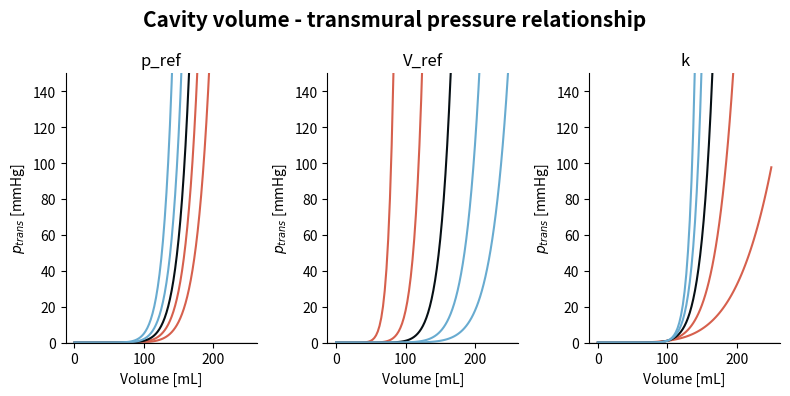

This figure's Python source:
"""Plot of Patch properties."""

import matplotlib.pyplot as plt
import matplotlib.colors as colors
import matplotlib.cm as cmx
import numpy as np

# X-axis
V = np.linspace(0e-4, 2.5e-4, 101).reshape((-1, 1))


labels = ['p_ref', 'V_ref', 'k']

# Plot Passive behavior
fig = plt.figure(1, figsize=(8, 4), clear=True)
for i_plot in range(3):
    ax = fig.add_subplot(1, 3, 1+i_plot)

    # parameters
    k = 10
    V_ref = 1e-4
    p_ref = 133

    p_trans = p_ref * (V/V_ref)**k
    p_trans /= 133

    # plt.plot(V*1e6, p_trans, zorder=99, c='k')

    # color_down = [0.2,0.5,0.9]
    # color_ref = [0.2,0.2,0.2]
    # color_up = [.9,.1,.1]

    color_down, color_ref, color_up = plt.cm.RdBu(np.linspace(0.2, .75, 3))
    color_ref[:3] = 1-color_ref[:3]

    if i_plot==0:
        p_ref = 133 * np.array([0.2, 0.5, 1, 2, 5])
        colors=[color_down, color_down, color_ref, color_up, color_up]
    if i_plot==1:
        V_ref = np.linspace(0.5e-4, 1.5e-4, 5)
        colors=[color_down, color_down, color_ref, color_up, color_up]
    if i_plot==2:
        k = np.linspace(5, 15, 5)
        colors=[color_down, color_down, color_ref, color_up, color_up]
    p_trans = p_ref * (V/V_ref)**k
    p_trans /= 133
    [plt.plot(V*1e6, p_trans[:, i], c=c) for i, c in enumerate(colors)]



    plt.title(labels[i_plot])
    plt.xlabel(r'Volume [mL]')
    plt.ylabel(r'$p_{trans}$ [mmHg]')

    plt.axhline(0, c=[0.5, 0.5, 0.5], ls='-', lw=1)

    # plt.legend()
    ax.spines[['right', 'top']].set_visible(False)

    ax.set_ylim([0, 150])

    # Tension
    # ax = fig.add_subplot(2, 5, 6+i_plot)

    # ax.spines[['right', 'top']].set_visible(False)


plt.suptitle('Cavity volume - transmural pressure relationship',
             fontsize=15, fontweight='bold')
plt.tight_layout()
plt.show()
